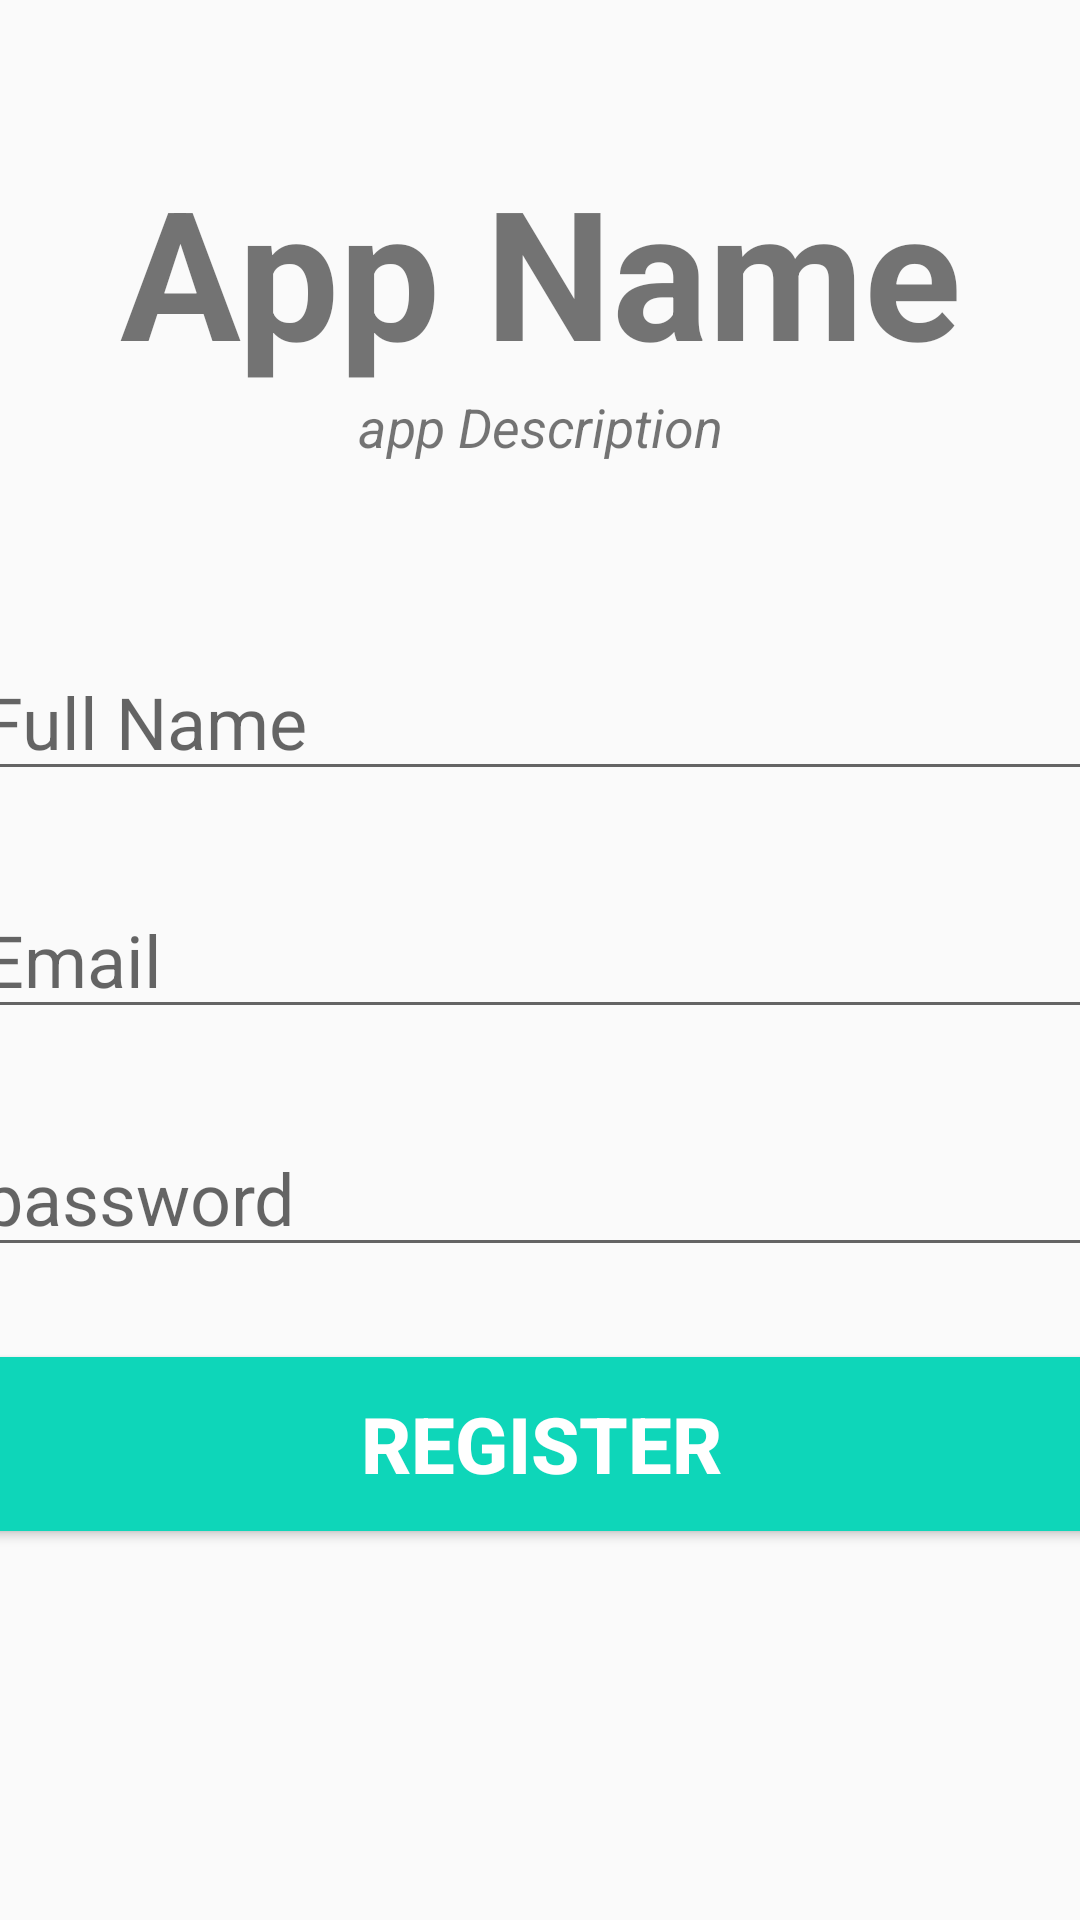

This screen was rendered from an Android layout file. Write that file and the resources it references.
<!-- AndroidManifest.xml: application theme Theme.AppCompat.DayNight.DarkActionBar -->
<!-- res/layout/activity_register_user.xml -->
<?xml version="1.0" encoding="utf-8"?>
<androidx.constraintlayout.widget.ConstraintLayout xmlns:android="http://schemas.android.com/apk/res/android"
    xmlns:app="http://schemas.android.com/apk/res-auto"
    xmlns:tools="http://schemas.android.com/tools"
    android:layout_width="match_parent"
    android:layout_height="match_parent"
    tools:context=".RegisterUser">

    <TextView
        android:id="@+id/banner"
        android:layout_width="match_parent"
        android:layout_height="wrap_content"
        android:text="App Name"
        android:textSize="60sp"
        android:textStyle="bold"
        android:textAlignment="center"
        android:fontFamily="sans-serif"
        app:layout_constraintLeft_toLeftOf="parent"
        app:layout_constraintRight_toRightOf="parent"
        app:layout_constraintTop_toTopOf="parent"
        android:layout_marginTop="50dp"/>
    <TextView
        android:id="@+id/bannerDescription"
        android:layout_width="wrap_content"
        android:layout_height="wrap_content"
        android:text="app Description"
        android:textStyle="italic"
        android:textSize="18sp"
        android:textAlignment="center"
        app:layout_constraintTop_toBottomOf="@+id/banner"
        app:layout_constraintLeft_toLeftOf="parent"
        app:layout_constraintRight_toRightOf="parent"
        />

    <EditText
        android:id="@+id/fullname"
        android:layout_width="380dp"
        android:layout_height="wrap_content"
        android:layout_marginTop="60dp"
        android:ems="10"
        android:hint="Full Name"
        android:inputType="text"
        android:textSize="24sp"
        app:layout_constraintLeft_toLeftOf="parent"
        app:layout_constraintRight_toRightOf="parent"
        app:layout_constraintTop_toBottomOf="@+id/bannerDescription"
        />


    <EditText
        android:id="@+id/email"
        android:layout_width="380dp"
        android:layout_height="wrap_content"
        android:layout_marginTop="30dp"
        android:ems="10"
        android:hint="Email"
        android:inputType="textEmailAddress"
        android:textSize="24sp"
        app:layout_constraintLeft_toLeftOf="parent"
        app:layout_constraintRight_toRightOf="parent"
        app:layout_constraintTop_toBottomOf="@+id/fullname"
        />

    <EditText
        android:id="@+id/password"
        android:layout_width="380dp"
        android:layout_height="wrap_content"
        android:layout_marginTop="30dp"
        android:ems="10"
        android:hint="password"
        android:inputType="textPassword"
        android:textSize="24sp"
        app:layout_constraintLeft_toLeftOf="parent"
        app:layout_constraintRight_toRightOf="parent"
        app:layout_constraintTop_toBottomOf="@+id/email"
        />


    <Button
        android:id="@+id/registerUser"
        android:layout_width="380dp"
        android:layout_height="70dp"
        android:layout_marginTop="24dp"
        android:backgroundTint="#0ED6B9"
        android:text="Register"
        android:textColor="#ffffff"
        android:textSize="26sp"
        android:textStyle="bold"
        app:layout_constraintLeft_toLeftOf="parent"
        app:layout_constraintRight_toRightOf="parent"
        app:layout_constraintTop_toBottomOf="@+id/password"
        />



    <ProgressBar
        android:id="@+id/progressBar"
        android:layout_width="wrap_content"
        android:layout_height="wrap_content"
        style="?android:attr/progressBarStyleLarge"
        android:layout_centerInParent="true"
        android:visibility="gone"
        tools:ignore="MissingConstraints"
        app:layout_constraintTop_toTopOf="parent"
        app:layout_constraintBottom_toBottomOf="parent"
        app:layout_constraintLeft_toLeftOf="parent"
        app:layout_constraintRight_toRightOf="parent"

        />

</androidx.constraintlayout.widget.ConstraintLayout>
<!-- resources referenced by this layout -->
<resources>

</resources>
